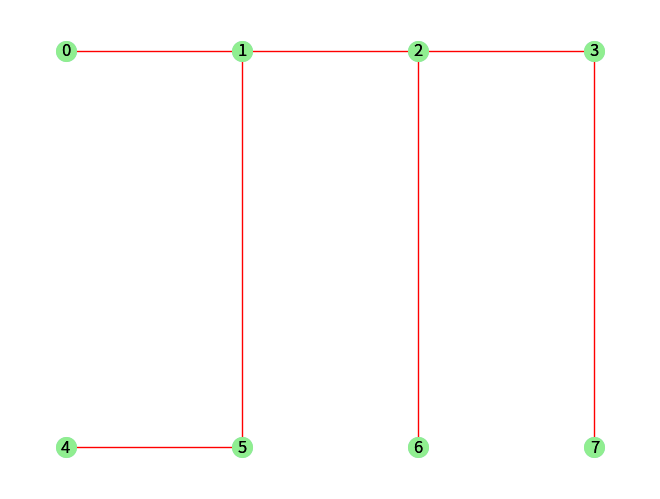

Generate this figure with matplotlib:
from itertools import product
import networkx as nx
import numpy as np
import matplotlib.pyplot as plt


# Optional: Calculate the total number of spanning trees for a given graph (g) using the Matrix Tree Theorem (Kirchhoff's theorem),
def numSpanTrees(g) -> int:
    if not nx.is_connected(g):
        print("Only for connected graphs")
        return 0
    if nx.is_directed(g): nx.to_undirected(g)
    n = g.number_of_nodes()
    laplacian_matrix = nx.laplacian_matrix(g).toarray()  # Calculate the Laplacian matrix
    cofactor_matrix = laplacian_matrix[1:n, 1:n]  # Choose any cofactor by excluding the first row and column
    determinant = np.linalg.det(cofactor_matrix)  # Calculate the determinant of an cofactor of Laplacian matrix
    return int(np.round(abs(determinant)))


# Generate all spanning trees using contraction-deletion algorithm:
def spanTrees(trs, Edg, all_span_trees, k):
    if k == 0:
        all_span_trees.extend(product(*trs))  # Expand parallels edges using the Cartesian product

    for i in range(k):
        if Edg[k][i] == []: continue
        trs.append(Edg[k][i])
        Edg[i] = [Edg[i][j] + Edg[k][j] for j in range(i)]  # Contraction
        spanTrees(trs, Edg, all_span_trees, k - 1)
        trs.pop()
        [Edg[i][j].pop() for j in range(i) for _ in range(len(Edg[k][j]))]  # Deletion


# Helper function
def Spanning_Trees_Generator(g, hch=False):
    if not nx.is_connected(g):
        print("Only for connected graphs")
        return 0
    if nx.is_directed(g): nx.to_undirected(g)
    n = g.number_of_nodes()
    edgs = list(g.edges)
    Edg = [[[] for _ in range(n)] for _ in range(n)]
    mx = len(edgs)
    edgNum = dict()  # dictionary designed to store labeled edges where the keys are integer labels for the edges, and the values are tuples representing the ordinary edge definitions (in, out)

    for ed in edgs:
        i, j = sorted(ed)
        Edg[j][i] = [mx]
        edgNum[mx] = ed
        mx -= 1
    all_span_trees = []
    spanTrees([], Edg, all_span_trees, n - 1)

    if hch:
        return all_span_trees  # Generate only the labeled edges (Keys)
    else:
        return [nx.Graph(edgNum[k] for k in element) for element in
                all_span_trees]  # Generate spanning trees as NetworkX graphics objects


# Example usage
G = nx.Graph()

G.add_node(0)
G.add_node(1)
G.add_node(2)
G.add_node(3)
G.add_node(4)
G.add_node(5)
G.add_node(6)
G.add_node(7)

G.add_edges_from((
    (0, 1),

    (1, 2),
    (1, 5),
    (2, 3),
    (2, 6),
    (3, 7),
    (7, 6),
    (6, 5),
    (5, 4),
))
# nx.draw(G)
# plt.show()
print("Number of Spanning Trees : ", numSpanTrees(G))  # Optional and only for undirected graph
spanTreesGraph = Spanning_Trees_Generator(G)

# Plot the first spanning tree
pos = nx.spring_layout(G, k=None, pos={0: [0.0, 1.0],
                                       1: [1.0, 1.0],
                                       2: [2.0, 1.0],
                                       3: [3.0, 1.0],
                                       4: [0.0, 0.0],
                                       5: [1.0, 0.0],
                                       6: [2.0, 0.0],
                                       7: [3.0, 0.0]}, fixed=[0, 1, 2, 3, 4, 5, 6, 7], iterations=2, threshold=0.0001, weight='weight', scale=1, center=None, dim=2, seed=None)
nx.draw(G, pos, with_labels=True, node_color='lightblue', node_size=200, edge_color='w')
nx.draw(spanTreesGraph[0], pos, with_labels=True, node_color='lightgreen', node_size=200, edge_color='r')
plt.show()
